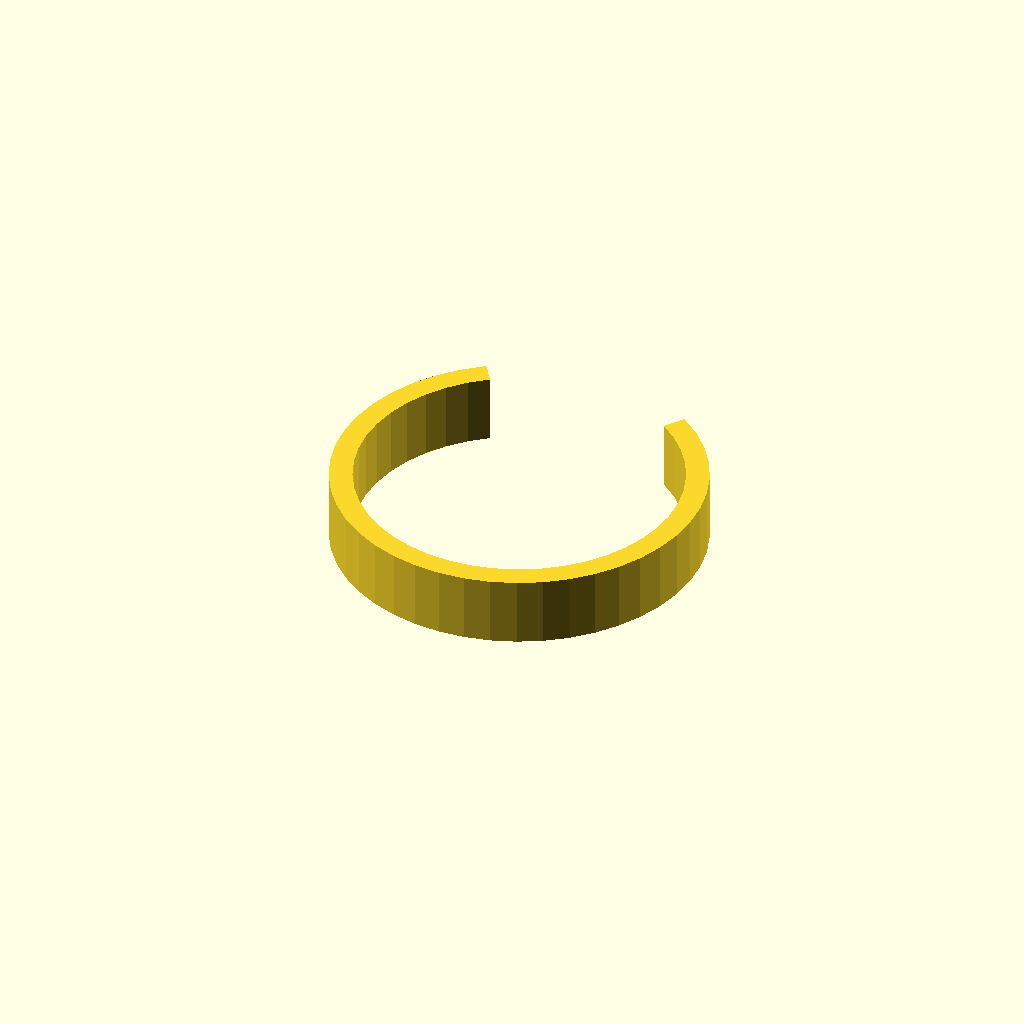
Cell 1 — every parameter at its default value.
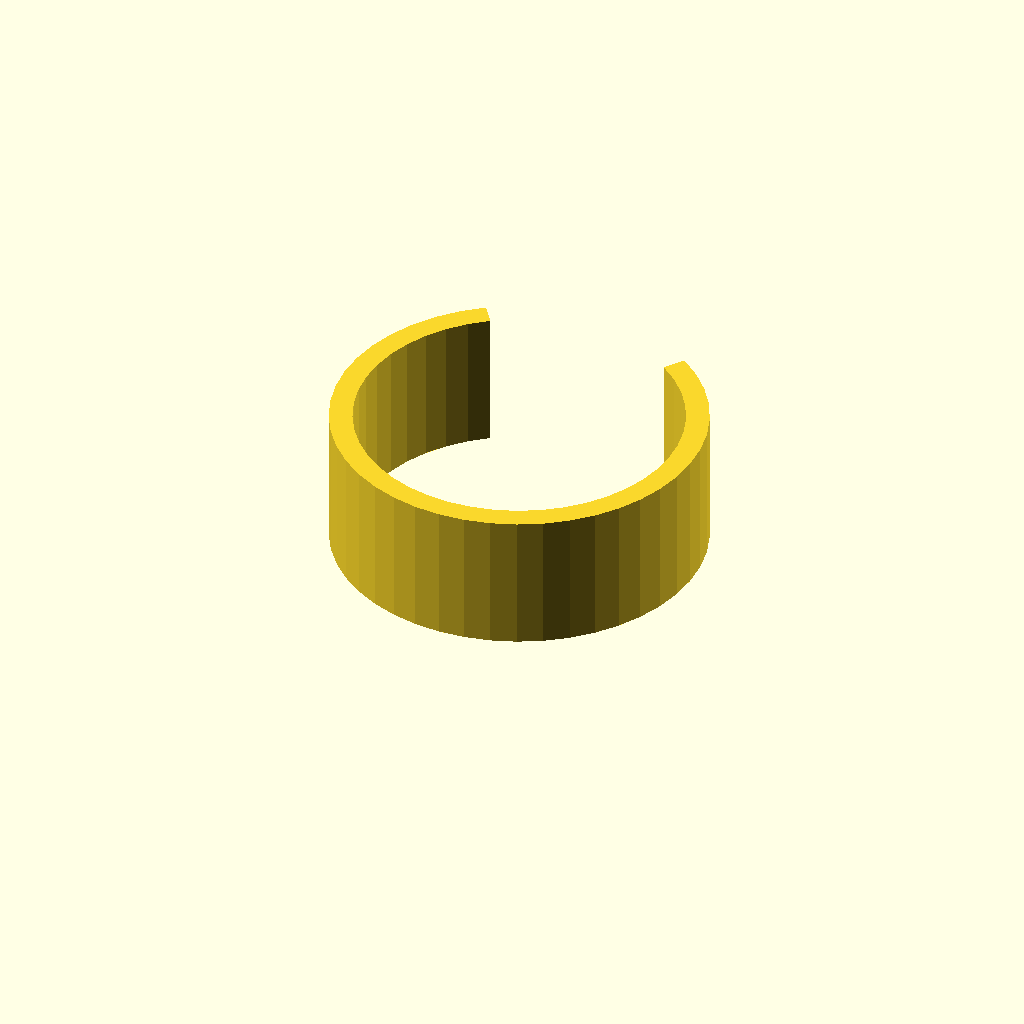
Cell 2: the same model with clip_w = 24.
One fixed orthographic camera (rotation 55°, 0°, 25°; colour scheme Cornfield) for every cell.
Source of the model, optional_data/data/gen3/springclamps/part_0034.scad:
$fn = 32;

// ----------------------------------------------------------------------
// Spring clip: 64 mm outside, 4 mm band, 70 degree opening
// ----------------------------------------------------------------------

// --- parameters (mm) ---
outer_r = 32;             // clip outside radius
inner_r = 28;             // clip bore radius
band = 4;                 // band thickness
clip_w = 12;              // clip width
opening = 70;             // opening angle

clip_profile = [[-18.354, 26.213], [-21.847, 23.382], [-24.908, 20.09], [-27.477, 16.401], [-29.504, 12.389], [-30.949, 8.132], [-31.784, 3.715], [-31.991, -0.776], [-31.566, -5.251], [-30.519, -9.623], [-28.869, -13.804], [-26.65, -17.714], [-23.905, -21.273], [-20.688, -24.413], [-17.063, -27.072], [-13.101, -29.195], [-8.88, -30.743], [-4.484, -31.684], [0, -32], [4.484, -31.684], [8.88, -30.743], [13.101, -29.195], [17.063, -27.072], [20.688, -24.413], [23.905, -21.273], [26.65, -17.714], [28.869, -13.804], [30.519, -9.623], [31.566, -5.251], [31.991, -0.776], [31.784, 3.715], [30.949, 8.132], [29.504, 12.389], [27.477, 16.401], [24.908, 20.09], [21.847, 23.382], [18.354, 26.213], [16.06, 22.936], [19.116, 20.459], [21.794, 17.579], [24.043, 14.351], [25.816, 10.84], [27.081, 7.116], [27.811, 3.251], [27.992, -0.679], [27.62, -4.595], [26.704, -8.42], [25.261, -12.079], [23.319, -15.499], [20.917, -18.614], [18.102, -21.362], [14.93, -23.688], [11.463, -25.546], [7.77, -26.9], [3.924, -27.724], [0, -28], [-3.924, -27.724], [-7.77, -26.9], [-11.463, -25.546], [-14.93, -23.688], [-18.102, -21.362], [-20.917, -18.614], [-23.319, -15.499], [-25.261, -12.079], [-26.704, -8.42], [-27.62, -4.595], [-27.992, -0.679], [-27.811, 3.251], [-27.081, 7.116], [-25.816, 10.84], [-24.043, 14.351], [-21.794, 17.579], [-19.116, 20.459], [-16.06, 22.936]];

difference() {
  union() {
    linear_extrude(height = clip_w) polygon(clip_profile);
  }
}
Customizer parameters (derived from the source; name, type, default, range or options):
outer_r: number, default 32
inner_r: number, default 28
band: number, default 4
clip_w: number, default 12
opening: number, default 70
